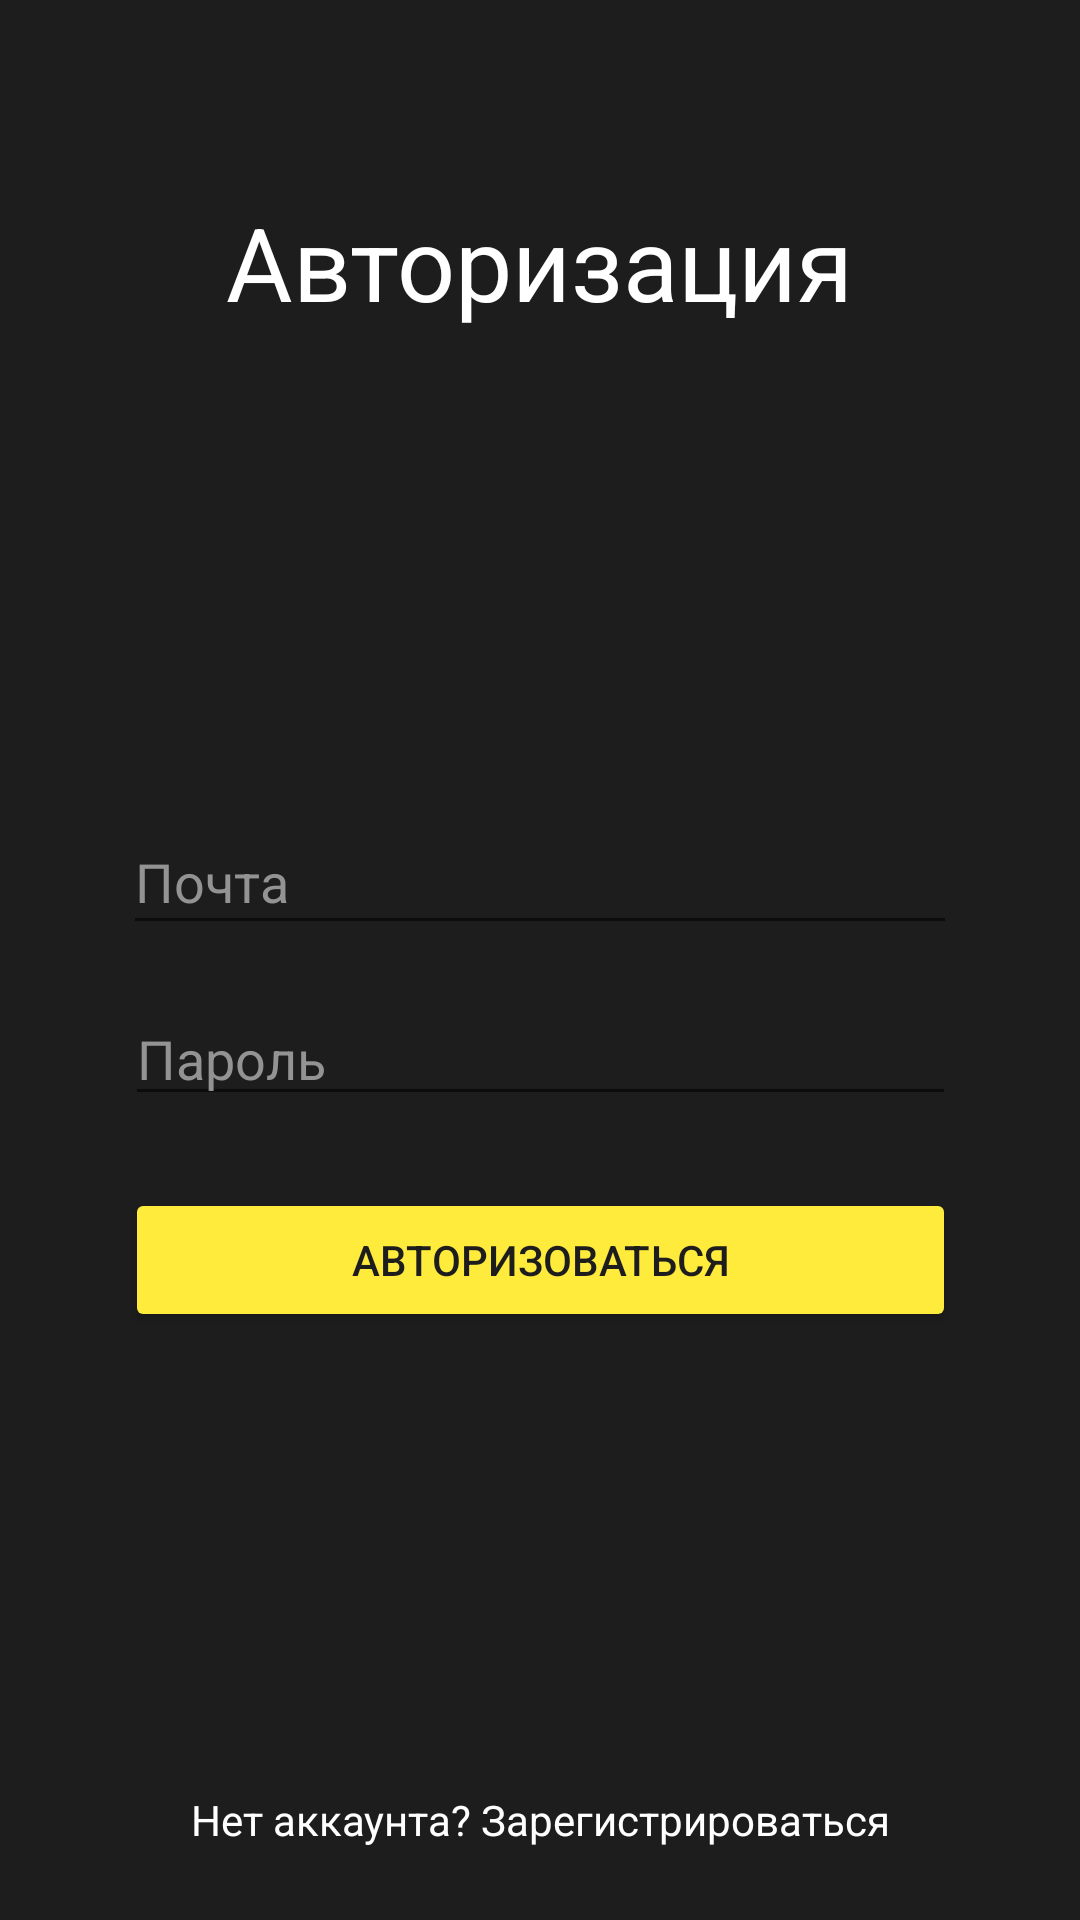

This screen was rendered from an Android layout file. Write that file and the resources it references.
<!-- AndroidManifest.xml: application theme Theme.MovieCatalogApp -->
<!-- res/layout/fragment_login.xml -->
<?xml version="1.0" encoding="utf-8"?>
<androidx.constraintlayout.widget.ConstraintLayout xmlns:android="http://schemas.android.com/apk/res/android"
    xmlns:app="http://schemas.android.com/apk/res-auto"
    android:layout_width="match_parent"
    android:layout_height="match_parent"
    android:background="@color/pale_black">


    <TextView
        android:id="@+id/titleText"
        android:layout_width="wrap_content"
        android:layout_height="wrap_content"
        android:layout_marginStart="24dp"
        android:layout_marginTop="80dp"
        android:layout_marginEnd="24dp"
        android:layout_marginBottom="530dp"
        android:layout_weight="1"
        android:text="Авторизация"
        android:textColor="@color/white"
        android:textColorHighlight="@color/white"
        android:textSize="34sp"
        app:layout_constraintBottom_toBottomOf="parent"
        app:layout_constraintEnd_toEndOf="parent"
        app:layout_constraintStart_toStartOf="parent"
        app:layout_constraintTop_toTopOf="parent"
        app:layout_constraintVertical_bias="1.0" />

    <EditText
        android:id="@+id/emails"
        android:layout_width="278dp"
        android:layout_height="45dp"
        android:layout_marginTop="160dp"
        android:backgroundTint="@color/light_grey"
        android:ems="10"
        android:foregroundTint="@color/light_grey"
        android:hint="Почта"
        android:inputType="textEmailAddress"
        android:minHeight="48dp"
        android:textColor="@color/white"
        android:textColorHighlight="@color/white"
        android:textColorHint="@color/grey"
        android:textColorLink="@color/white"
        app:layout_constraintEnd_toEndOf="parent"
        app:layout_constraintStart_toStartOf="parent"
        app:layout_constraintTop_toBottomOf="@id/titleText" />

    <EditText
        android:id="@+id/passwords"
        android:layout_width="277dp"
        android:layout_height="41dp"
        android:layout_marginTop="16dp"
        android:backgroundTint="@color/light_grey"
        android:ems="10"
        android:foregroundTint="@color/light_grey"
        android:hint="Пароль"
        android:inputType="textPassword"
        android:minHeight="48dp"
        android:textColor="@color/white"
        android:textColorHighlight="@color/white"
        android:textColorHint="@color/grey"
        android:textColorLink="@color/white"
        app:layout_constraintEnd_toEndOf="parent"
        app:layout_constraintStart_toStartOf="parent"
        app:layout_constraintTop_toBottomOf="@id/emails" />

    <Button
        android:id="@+id/log_button"
        android:layout_width="277dp"
        android:layout_height="48dp"
        android:layout_marginTop="24dp"
        android:backgroundTint="#FFEB3B"
        android:text="Авторизоваться"
        android:textColor="@color/pale_black"
        app:layout_constraintEnd_toEndOf="parent"
        app:layout_constraintStart_toStartOf="parent"
        app:layout_constraintTop_toBottomOf="@id/passwords" />

    <TextView
        android:id="@+id/regText"
        android:layout_width="wrap_content"
        android:layout_height="wrap_content"
        android:layout_marginBottom="24dp"
        android:text="Нет аккаунта? Зарегистрироваться"
        android:textColor="@color/white"
        android:textColorHighlight="@color/white"
        app:layout_constraintBottom_toBottomOf="parent"
        app:layout_constraintEnd_toEndOf="parent"
        app:layout_constraintStart_toStartOf="parent" />

</androidx.constraintlayout.widget.ConstraintLayout>
<!-- resources referenced by this layout -->
<resources>
  <color name="grey">#939393</color>
  <color name="pale_black">#1D1D1D</color>
  <color name="white">#FFFFFF</color>
  <style name="Theme.MovieCatalogApp" parent="Theme.MaterialComponents.DayNight.NoActionBar">
          
          <item name="colorPrimary">@color/pale_black</item>
          <item name="colorPrimaryVariant">@color/dark_grey</item>
          <item name="colorOnPrimary">@color/white</item>
          
          <item name="colorSecondary">@color/pale_black</item>
          <item name="colorSecondaryVariant">@color/dark_grey</item>
          <item name="colorOnSecondary">@color/white</item>
          
          <item name="android:statusBarColor" tools:targetApi="l">?attr/colorPrimaryVariant</item>
          
      </style>
  <color name="dark_grey">#2D2D2D</color>
</resources>
